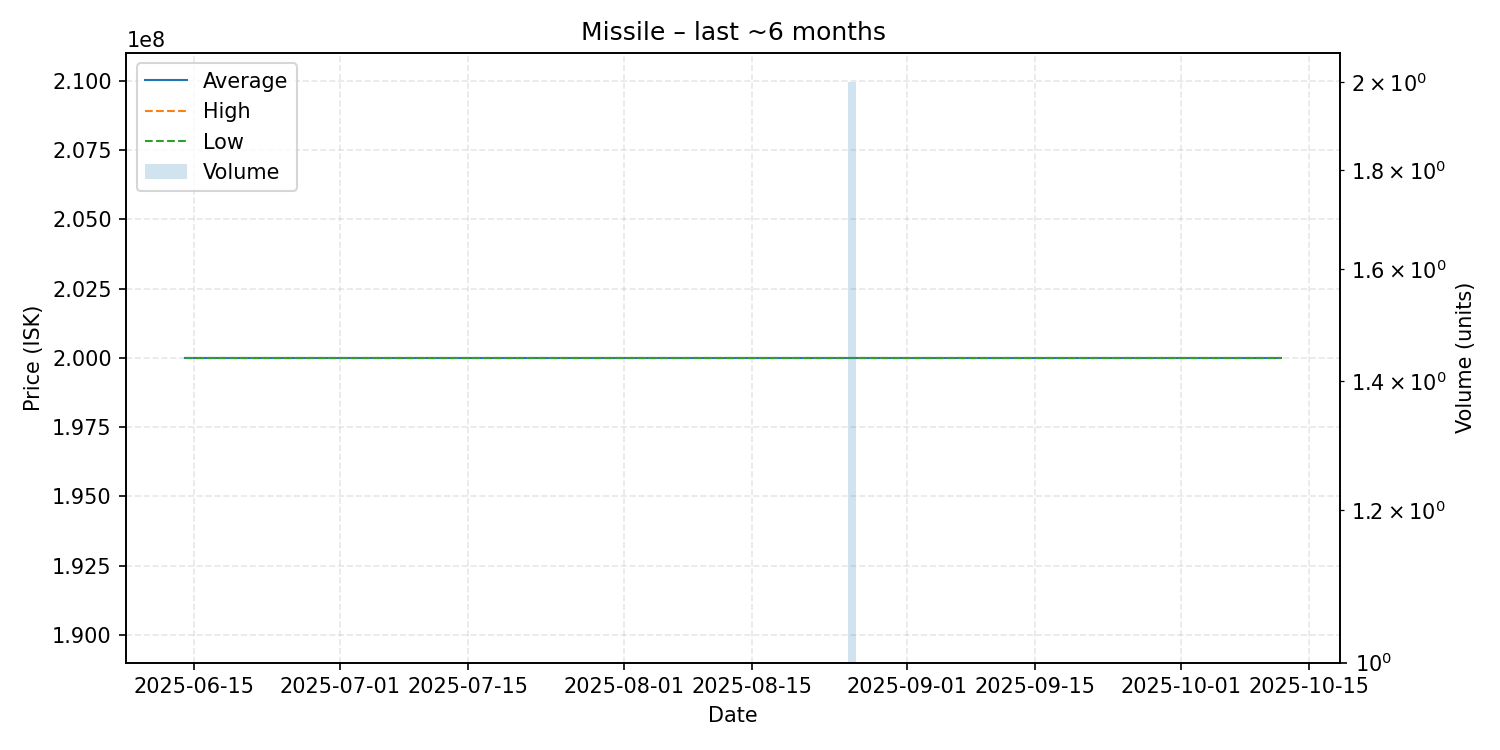

The file beside this chart, header and first rows:
date, average, highest, lowest, order_count, volume
2025-06-14, 200000000, 200000000, 200000000, 1, 1
2025-07-15, 200000000, 200000000, 200000000, 1, 1
2025-08-22, 200000000, 200000000, 200000000, 1, 1
2025-08-26, 200000000, 200000000, 200000000, 2, 2
2025-10-12, 200000000, 200000000, 200000000, 1, 1
